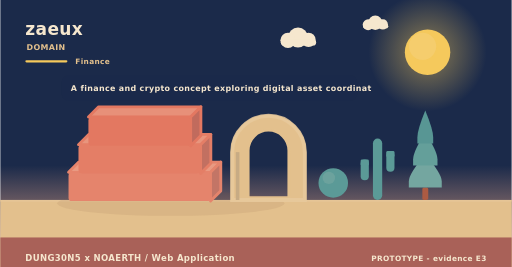
t = 0.00 s
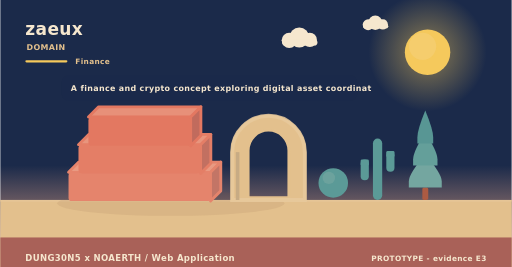
t = 1.67 s
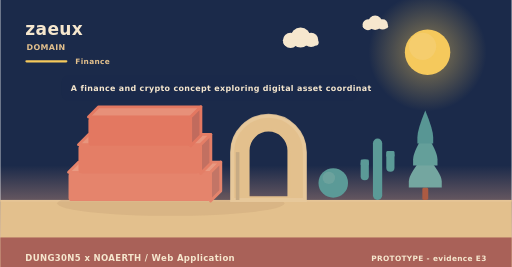
t = 3.33 s
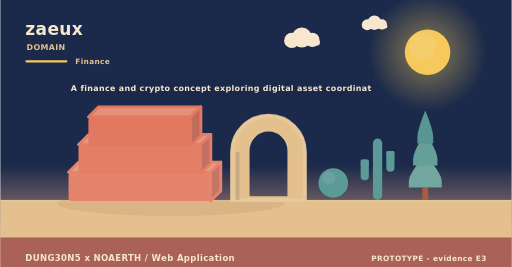
t = 5.00 s
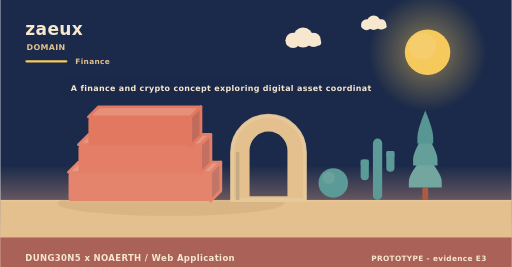
t = 6.67 s
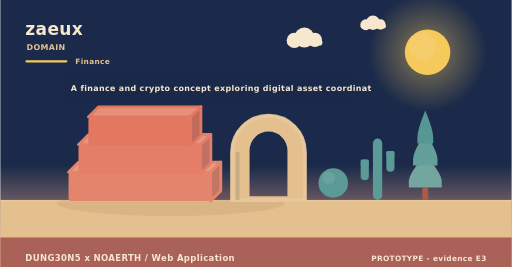
t = 8.33 s

The animated SVG that drew these frames (rendered in a browser with its animation timeline set to each time). Animation: 2 SMIL elements (animateTransform=2); frames cover the first 8.33 s, repeats indefinitely.

<svg xmlns="http://www.w3.org/2000/svg" width="900" height="470" viewBox="0 0 900 470" role="img" aria-label="zaeux - the problem it addresses"><linearGradient id="skym" x1="0" y1="0" x2="0" y2="1"><stop offset="0" stop-color="#1b2a4a"/><stop offset="0.62" stop-color="#1b2a4a"/><stop offset="1" stop-color="#f3ad8a"/></linearGradient><rect width="900" height="470" fill="url(#skym)"/><radialGradient id="sunm"><stop offset="0.35" stop-color="#f5c95c" stop-opacity="0.34"/><stop offset="1" stop-color="#f5c95c" stop-opacity="0"/></radialGradient><circle cx="752" cy="92" r="104" fill="url(#sunm)"/><circle cx="752" cy="92" r="40" fill="#f5c95c"/><circle cx="743.2" cy="81.6" r="24" fill="#f5d27e" opacity="0.5"/><g><circle cx="524" cy="66" r="17.64" fill="#f6e7ce"/><circle cx="506.36" cy="71.04" r="13.44" fill="#f6e7ce"/><circle cx="542.48" cy="70.2" r="12.6" fill="#f6e7ce"/><rect x="493.76" y="69.36" width="62.16" height="10.92" rx="5.46" fill="#f6e7ce"/><animateTransform attributeName="transform" type="translate" values="0 0;24 0;0 0" dur="36s" begin="0s" repeatCount="indefinite"/></g><g><circle cx="660" cy="40" r="12.6" fill="#f6e7ce"/><circle cx="647.4" cy="43.6" r="9.6" fill="#f6e7ce"/><circle cx="673.2" cy="43" r="9" fill="#f6e7ce"/><rect x="638.4" y="42.4" width="44.4" height="7.8" rx="3.9" fill="#f6e7ce"/><animateTransform attributeName="transform" type="translate" values="0 0;-18 0;0 0" dur="46s" begin="3s" repeatCount="indefinite"/></g><rect x="0" y="352" width="900" height="118" fill="#e3c08d"/><rect x="0" y="352" width="900" height="3" fill="#e6c596"/><text x="44" y="62" font-family="Verdana,DejaVu Sans,sans-serif" font-size="30" font-weight="700" letter-spacing="0.6" fill="#f6e7ce" text-anchor="start">zaeux</text><text x="46" y="88" font-family="Verdana,DejaVu Sans,sans-serif" font-size="14" font-weight="700" letter-spacing="0.6" fill="#e3c08d" text-anchor="start">DOMAIN</text><rect x="44" y="106" width="74" height="4" rx="2" fill="#f5c95c"/><text x="132" y="112" font-family="Verdana,DejaVu Sans,sans-serif" font-size="13" font-weight="700" letter-spacing="0.6" fill="#e3c08d" text-anchor="start">Finance</text><ellipse cx="300" cy="358" rx="200" ry="22" fill="rgba(138,90,68,0.11)"/><path d="M120,303.33 L370,303.33 L388,285.33 L138,285.33 Z" fill="#e99a82" stroke="#e5846c" stroke-width="5" stroke-linejoin="round"/><path d="M370,303.33 L388,285.33 L388,336 L370,354 Z" fill="#c37566" stroke="#e5846c" stroke-width="5" stroke-linejoin="round"/><rect x="120" y="303.33" width="250" height="50.67" rx="6" fill="#e5846c"/><path d="M137.5,254.67 L352.5,254.67 L370.5,236.67 L155.5,236.67 Z" fill="#e8957d" stroke="#e47e66" stroke-width="5" stroke-linejoin="round"/><path d="M352.5,254.67 L370.5,236.67 L370.5,287.33 L352.5,305.33 Z" fill="#c27061" stroke="#e47e66" stroke-width="5" stroke-linejoin="round"/><rect x="137.5" y="254.67" width="215" height="50.67" rx="6" fill="#e47e66"/><path d="M155,206 L335,206 L353,188 L173,188 Z" fill="#e79079" stroke="#e37861" stroke-width="5" stroke-linejoin="round"/><path d="M335,206 L353,188 L353,238.67 L335,256.67 Z" fill="#c16b5d" stroke="#e37861" stroke-width="5" stroke-linejoin="round"/><rect x="155" y="206" width="180" height="50.67" rx="6" fill="#e37861"/><path d="M408,352 L408,267.84 A64,64 0 0 1 536,267.84 L536,352 Z M436.16,348 L436.16,264.97 A35.84,35.84 0 0 1 507.84,264.97 L507.84,348 Z" fill="#e3c08d" fill-rule="evenodd" stroke="#e3c08d" stroke-width="5" stroke-linejoin="round"/><path d="M408,352 L408,267.84 A64,64 0 0 1 536,267.84 L536,352 Z" fill="none" stroke="#e8c99d" stroke-width="7" stroke-linecap="round" opacity="0.85"/><rect x="414.4" y="267.84" width="6.4" height="84.16" fill="#c7ab84"/><circle cx="586" cy="322" r="26" fill="#5b9a97"/><circle cx="578.2" cy="313.16" r="10.92" fill="#7aa9a2" opacity="0.55"/><rect x="655.84" y="244" width="16.32" height="108" rx="8.16" fill="#5b9a97"/><rect x="634.24" y="280.72" width="14.4" height="36.72" rx="7.2" fill="#5b9a97"/><rect x="634.24" y="280.72" width="14.4" height="10.8" rx="2.4" fill="#5b9a97"/><rect x="679.36" y="265.6" width="14.4" height="36.72" rx="7.2" fill="#5b9a97"/><rect x="679.36" y="265.6" width="14.4" height="10.8" rx="2.4" fill="#5b9a97"/><rect x="742.78" y="329.92" width="10.44" height="22.08" rx="2.9" fill="#ac5b43"/><path d="M748,271.96 Q719,305.58 719,319.49 Q719,329.92 719,329.92 L777,329.92 Q777,329.92 777,319.49 Q777,305.58 748,271.96 Z" fill="#74a6a0"/><path d="M748,233.32 Q726.54,266.94 726.54,280.85 Q726.54,291.28 726.54,291.28 L769.46,291.28 Q769.46,291.28 769.46,280.85 Q769.46,266.94 748,233.32 Z" fill="#649f9a"/><path d="M748,194.68 Q734.08,228.3 734.08,242.21 Q734.08,252.64 734.08,252.64 L761.92,252.64 Q761.92,252.64 761.92,242.21 Q761.92,228.3 748,194.68 Z" fill="#589694"/><rect x="108" y="132" width="520" height="46" rx="12" fill="rgba(27,42,74,0.42)" opacity="0.94"/><text x="124" y="161" font-family="Verdana,DejaVu Sans,sans-serif" font-size="14" font-weight="700" letter-spacing="0.6" fill="#f6e7ce" text-anchor="start">A finance and crypto concept exploring digital asset coordinat</text><rect x="0" y="418" width="900" height="52" rx="0" fill="#a65c56" opacity="0.94"/><text x="44" y="460" font-family="Verdana,DejaVu Sans,sans-serif" font-size="15" font-weight="700" letter-spacing="0.6" fill="#f6e7ce" text-anchor="start">DUNG30N5 x NOAERTH  /  Web Application</text><text x="856" y="460" font-family="Verdana,DejaVu Sans,sans-serif" font-size="13" font-weight="700" letter-spacing="0.6" fill="#f6e7ce" text-anchor="end">PROTOTYPE  -  evidence E3</text></svg>
